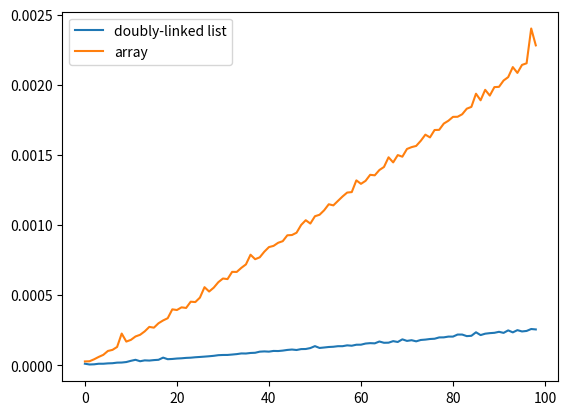

Here is the Python script that generated this plot:
import time
import numpy as np
import matplotlib.pyplot as plt


class _DoublyLinkedBase:
    """A base class providing a doubly linked list representation."""
    
    
    class _Node:
        """Lightweight, nonpublic class for storing a doubly linked node."""
        __slots__ = '_element', '_prev', '_next'    # streamline memory
        
        def __init__(self, element, prev, next):    # initialize node's fields
            self._element = element                 # user's element
            self._prev = prev                       # previous node reference
            self._next = next                       # next node reference
            
    def __init__(self):
        """Create an empty list."""
        self._header = self._Node(None, None, None)
        self._trailer = self._Node(None, None, None)
        self._header._next = self._trailer          # trailer is after header
        self._trailer._prev = self._header          # header is before trailer
        self._size = 0                              # number of elements
        
    def __len__(self):
        """Return the number of elements in the list."""
        return self._size
    
    def is_empty(self):
        """Return True if list is empty."""
        return self._size == 0
    
    def _insert_between(self, e, predecessor, successor):
        """Add element e between two existing nodes and return new node."""
        newest = self._Node(e, predecessor, successor) # linked to neighbours
        predecessor._next = newest
        successor._prev = newest
        self._size += 1
        return newest
    
    def _delete_node(self, node):
        """Delete nonsentinel node from the list and return its element."""
        predecessor = node._prev
        successor = node._next
        predecessor._next = successor
        successor._prev = predecessor
        self._size -= 1
        element = node._element                          # record deleted element
        node._prev = node._next = node._element = None   # depreciate node
        return element                                   # return deleted element
 
# Function to split nodes of the given doubly linked list into
# two halves using the fast/slow pointer strategy
def split(head):
 
    slow = head
    fast = head._next
 
    # advance `fast` by two nodes, and advance `slow` by a single node
    while fast:
        fast = fast._next
        if fast:
            slow = slow._next
            fast = fast._next
 
    return slow
 
 
# Recursive function to merge nodes of two sorted lists
# into a single sorted list
def d_merge(a, b):
 
    # base cases
    if a or a._element is None:
        return b
 
    if b or b._element is None:
        return a
 
    # pick either `a` or `b`, and recur
    if a._element <= b._element:
        a._next = d_merge(a._next, b)
        a._next._prev = a
        a._prev = None
        return a
    else:
        b._next = d_merge(a, b._next)
        b._next._prev = b
        b._prev = None
        return b
 
 
# Function to sort a doubly-linked list using merge sort algorithm
def d_mergesort(head):
 
    # base case: 0 or 1 node
    if head is None or head._next is None:
        return head
 
    # split head into `a` and `b` sublists
    a = head
 
    slow = split(head)
    b = slow._next
    slow._next = None
 
    # recursively sort the sublists
    a = d_mergesort(a)
    b = d_mergesort(b)
 
    # merge the two sorted lists
    head = d_merge(a, b)
    return head


def merge_a(A,p,q,r):  
    n1 = q - p + 1
    n2 = r - q
   # print("\nmerging, p="+str(p)+' q='+str(q)+" r="+str(r)+" n1="+str(n1)+" n2="+str(n2) + ", arr[p:r]="+str(arr[p:r+1]))
    L = []
    R = []
    for i in range(n1):
        L.append(A[p+i])
    for i in range(n2):
        R.append(A[q+i+1])
    L.append(99999)
    R.append(99999)  
   # print('L = ' + str(L) + " R = " + str(R))
    
    i=0
    j=0
    for k in range(p,r+1):
        if L[i] <= R[j]:
            A[k] = L[i]
            i += 1
        else:
            A[k] = R[j]
            j += 1 
    #print("MERGED = " + str(A)+"\n")
    
def mergesort(A,p,r):
   # if p<r:
       # print('p<r? True. p = ' + str(p) +" r = " + str(r))
   # else:
       # print('p<r? False. p = ' + str(p) +" r = " + str(r) +", RETURNING...")
    if p < r:
        q = (p + r) // 2
       # print("calling merge_sort (left half) with p=" + str(p) + ' r='+str(q))
        mergesort(A,p,q)
       # print("calling merge_sort(right half) with p="+str(q+1)+' r='+str(r))
        mergesort(A,q+1,r)
        merge_a(A,p,q,r)
        
 
if __name__ == '__main__':
    
    times = []
    times2 = []
 
    for i in range(10,1000,10):
        keys = np.random.randint(0, 1000, i)
        d = _DoublyLinkedBase()
        for key in keys:
            d._insert_between(key, d._header, d._header._next)
        start_t = time.time()
        head = d_mergesort(d._header)
        times.append(time.time() - start_t)
        #plt.plot(times)
        start_t = time.time()
        mergesort(keys,0,i-1)
        times2.append(time.time() - start_t)
    
    #x_ticks = range(10,2600,200)
    #plt.xticks(x_ticks)
    plt.plot(times, label="doubly-linked list")
    plt.plot(times2, label="array")
    plt.legend()